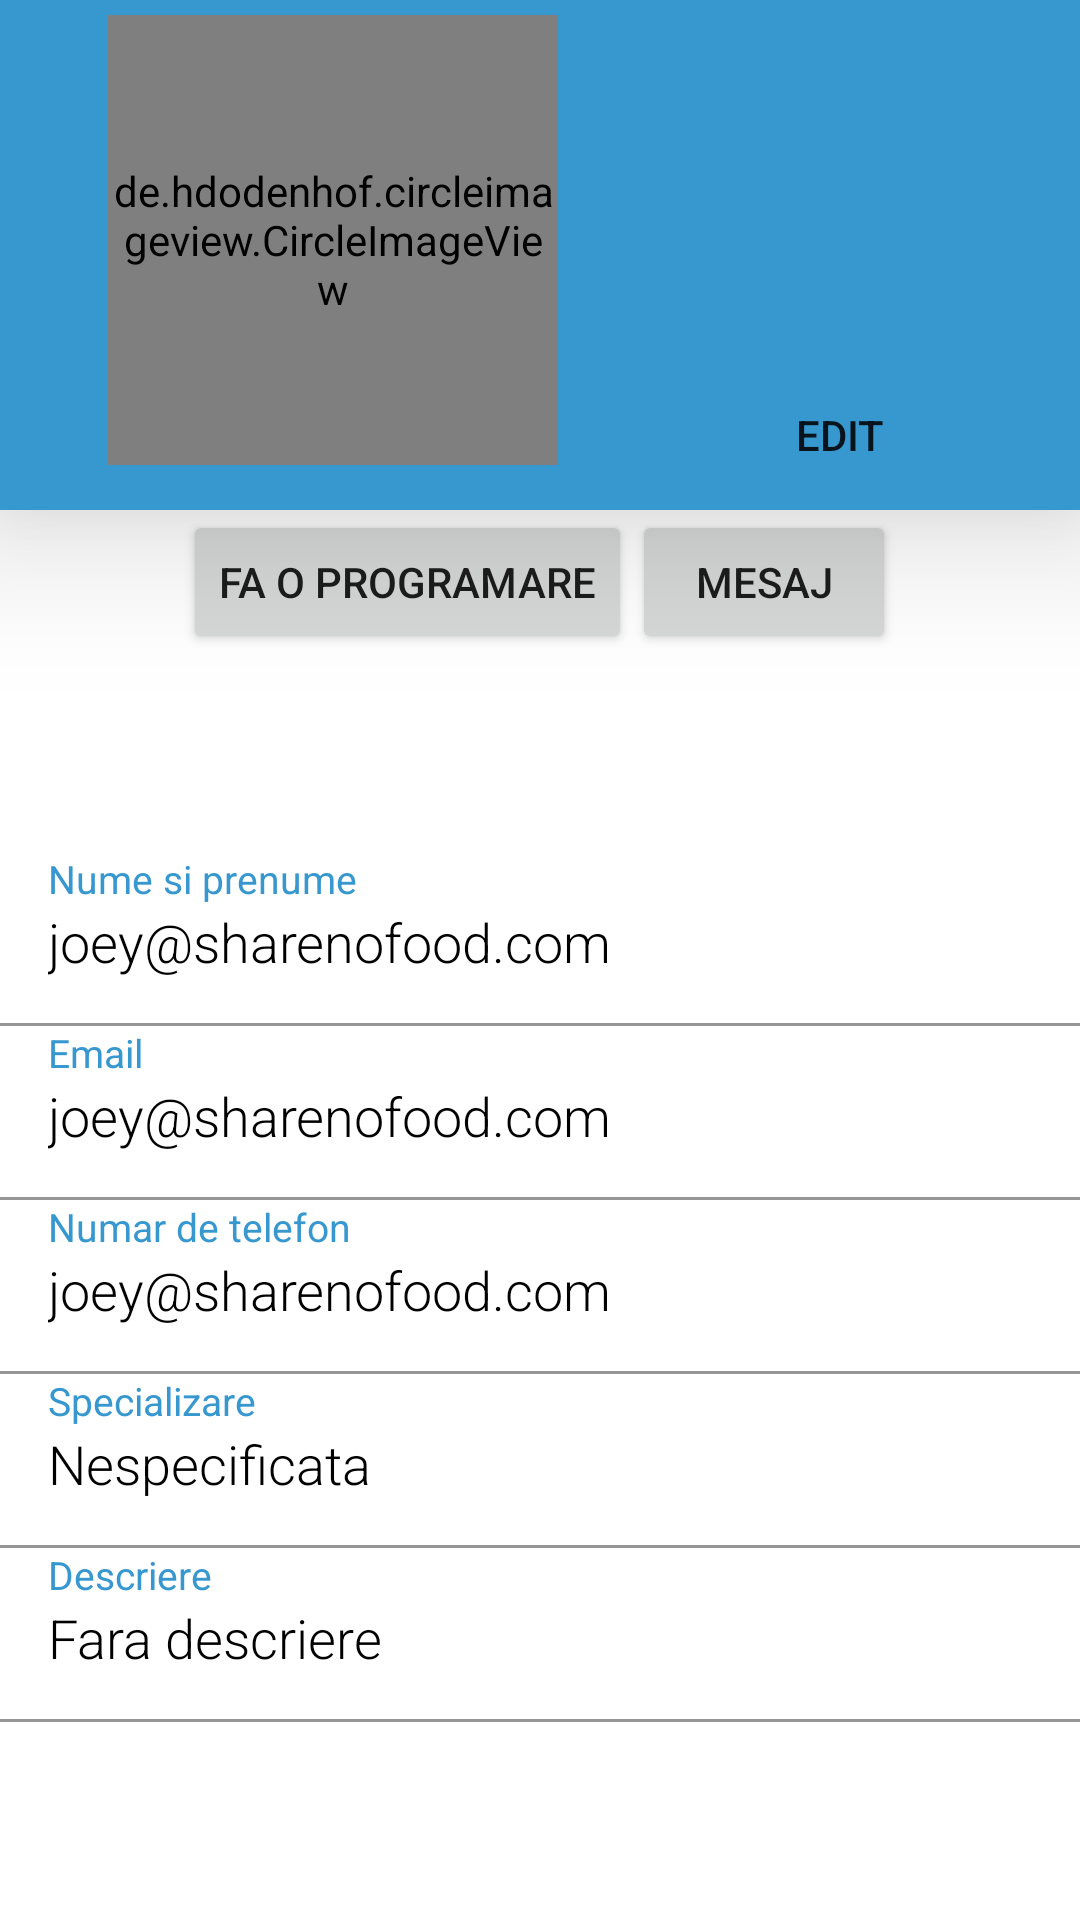

This screen was rendered from an Android layout file. Write that file and the resources it references.
<!-- AndroidManifest.xml: application theme Theme.YourVet -->
<!-- res/layout/fragment_doctor_profile.xml -->
<?xml version="1.0" encoding="utf-8"?>
<LinearLayout xmlns:android="http://schemas.android.com/apk/res/android"
    android:layout_width="match_parent"
    android:layout_height="match_parent"
    android:orientation="vertical">
    <LinearLayout
        android:layout_width="match_parent"
        android:layout_height="170dp"
        android:background="@color/umber"
        android:gravity="center"
        android:elevation="30dp">
        <RelativeLayout
            android:layout_width="wrap_content"
            android:layout_height="wrap_content">
            <de.hdodenhof.circleimageview.CircleImageView
                android:id="@+id/profile_image"
                android:layout_width="150dp"
                android:layout_height="150dp"
                android:background="@drawable/rounded"
                android:clipToOutline="true"/>

            <androidx.appcompat.widget.AppCompatButton
                android:layout_width="wrap_content"
                android:layout_height="40dp"
                android:layout_marginLeft="200dp"
                android:layout_marginTop="120dp"
                android:id="@+id/edit_button"
                android:background="@drawable/rounded_buttons"
                android:backgroundTint="@color/design_default_color_secondary_variant"
                android:drawableLeft="@drawable/ic_baseline_mode_edit_24"
                android:text="Edit" />
        </RelativeLayout>

    </LinearLayout>
    <LinearLayout
        android:layout_width="match_parent"
        android:layout_height="wrap_content"
        android:orientation="horizontal"
        android:gravity="center">
        <androidx.appcompat.widget.AppCompatButton
            android:layout_width="wrap_content"
            android:layout_height="wrap_content"
            android:id="@+id/do_appointement"
            android:text="Fa o programare"/>
        <androidx.appcompat.widget.AppCompatButton
            android:layout_width="wrap_content"
            android:layout_height="wrap_content"
            android:id="@+id/message_button"
            android:text="Mesaj"/>

    </LinearLayout>

    <LinearLayout
        android:layout_width="match_parent"
        android:layout_height="match_parent"
        android:gravity="center"
        android:orientation="vertical">

        <LinearLayout
            android:layout_width="match_parent"
            android:layout_height="wrap_content"
            android:orientation="vertical">

            <TextView
                android:layout_width="wrap_content"
                android:layout_height="wrap_content"
                android:layout_marginLeft="16dp"
                android:text="Nume si prenume"
                android:textColor="@color/headings"
                android:textSize="13sp" />

            <TextView
                android:id="@+id/profile_name"
                android:layout_width="wrap_content"
                android:layout_height="wrap_content"
                android:layout_marginLeft="16dp"
                android:fontFamily="sans-serif-light"
                android:text="joey@sharenofood.com"
                android:textColor="#000000"
                android:textSize="18sp" />

            <View
                android:layout_width="match_parent"
                android:layout_height="1dp"
                android:layout_marginTop="15dp"
                android:background="@color/grey" />

        </LinearLayout>

        <LinearLayout
            android:layout_width="match_parent"
            android:layout_height="wrap_content"
            android:orientation="vertical">

            <TextView
                android:layout_width="wrap_content"
                android:layout_height="wrap_content"
                android:layout_marginLeft="16dp"
                android:text="Email"
                android:textColor="@color/headings"
                android:textSize="13sp" />

            <TextView
                android:id="@+id/profile_email"
                android:layout_width="wrap_content"
                android:layout_height="wrap_content"
                android:layout_marginLeft="16dp"
                android:fontFamily="sans-serif-light"
                android:text="joey@sharenofood.com"
                android:textColor="#000000"
                android:textSize="18sp" />

            <View
                android:layout_width="match_parent"
                android:layout_height="1dp"
                android:layout_marginTop="15dp"
                android:background="@color/grey" />

        </LinearLayout>

        <LinearLayout
            android:layout_width="match_parent"
            android:layout_height="wrap_content"
            android:orientation="vertical">

            <TextView
                android:layout_width="wrap_content"
                android:layout_height="wrap_content"
                android:layout_marginLeft="16dp"
                android:text="Numar de telefon"
                android:textColor="@color/headings"
                android:textSize="13sp" />

            <TextView
                android:id="@+id/profile_phone"
                android:layout_width="wrap_content"
                android:layout_height="wrap_content"
                android:layout_marginLeft="16dp"
                android:fontFamily="sans-serif-light"
                android:text="joey@sharenofood.com"
                android:textColor="#000000"
                android:textSize="18sp" />

            <View
                android:layout_width="match_parent"
                android:layout_height="1dp"
                android:layout_marginTop="15dp"
                android:background="@color/grey" />

        </LinearLayout>
        <LinearLayout
            android:layout_width="match_parent"
            android:layout_height="wrap_content"
            android:orientation="vertical">

            <TextView
                android:layout_width="wrap_content"
                android:layout_height="wrap_content"
                android:layout_marginLeft="16dp"
                android:text="Specializare"
                android:textColor="@color/headings"
                android:textSize="13sp" />

            <TextView
                android:id="@+id/doctor_specialization"
                android:layout_width="wrap_content"
                android:layout_height="wrap_content"
                android:layout_marginLeft="16dp"
                android:fontFamily="sans-serif-light"
                android:text="Nespecificata"
                android:textColor="#000000"
                android:textSize="18sp" />

            <View
                android:layout_width="match_parent"
                android:layout_height="1dp"
                android:layout_marginTop="15dp"
                android:background="@color/grey" />

        </LinearLayout>
        <LinearLayout
            android:layout_width="match_parent"
            android:layout_height="wrap_content"
            android:orientation="vertical">

            <TextView
                android:layout_width="wrap_content"
                android:layout_height="wrap_content"
                android:layout_marginLeft="16dp"
                android:text="Descriere"
                android:textColor="@color/headings"
                android:textSize="13sp" />

            <TextView
                android:id="@+id/doctor_desciption"
                android:layout_width="wrap_content"
                android:layout_height="wrap_content"
                android:layout_marginLeft="16dp"
                android:fontFamily="sans-serif-light"
                android:text="Fara descriere"
                android:textColor="#000000"
                android:textSize="18sp" />

            <View
                android:layout_width="match_parent"
                android:layout_height="1dp"
                android:layout_marginTop="15dp"
                android:background="@color/grey" />

        </LinearLayout>
    </LinearLayout>
</LinearLayout>
<!-- resources referenced by this layout -->
<resources>
  <color name="grey">#969696</color>
  <color name="headings">#3797CF</color>
  <color name="umber">#3797CF</color>
  <!-- drawable rounded (drawable) -->
  <shape xmlns:android="http://schemas.android.com/apk/res/android"
      android:shape="rectangle">
  
      <corners android:radius="20dp" />
  
      <solid android:color="@android:color/white" />
  
  </shape>
  <style name="Theme.YourVet" parent="Theme.MaterialComponents.DayNight.NoActionBar">
          
          <item name="colorPrimary">@color/purple_500</item>
          <item name="colorPrimaryVariant">@color/purple_700</item>
          <item name="colorOnPrimary">@color/white</item>
          
          <item name="colorSecondary">@color/teal_200</item>
          <item name="colorSecondaryVariant">@color/teal_700</item>
          <item name="colorOnSecondary">@color/black</item>
          
          <item name="android:statusBarColor" tools:targetApi="l">?attr/colorPrimaryVariant</item>
          
          <item name="windowActionBar">false</item>
          <item name="windowNoTitle">true</item>
      </style>
  <color name="purple_500">#7C916D</color>
  <color name="purple_700">#849C76</color>
  <color name="white">#DAF7F7F7</color>
  <color name="teal_200">#70866D</color>
  <color name="teal_700">#C1D0B5</color>
  <color name="black">#000000</color>
</resources>
